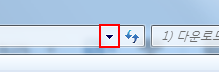
Task: Simple Process Project
Workflow: PdfToExcelConvert

Step 1 [then]: click on the push button '이전 위치'

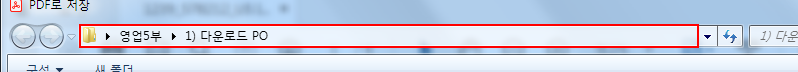
Step 2: type "C:\Users\[user]\Desktop\영업5부\2) 엑셀 변환 PO[k(enter)]"

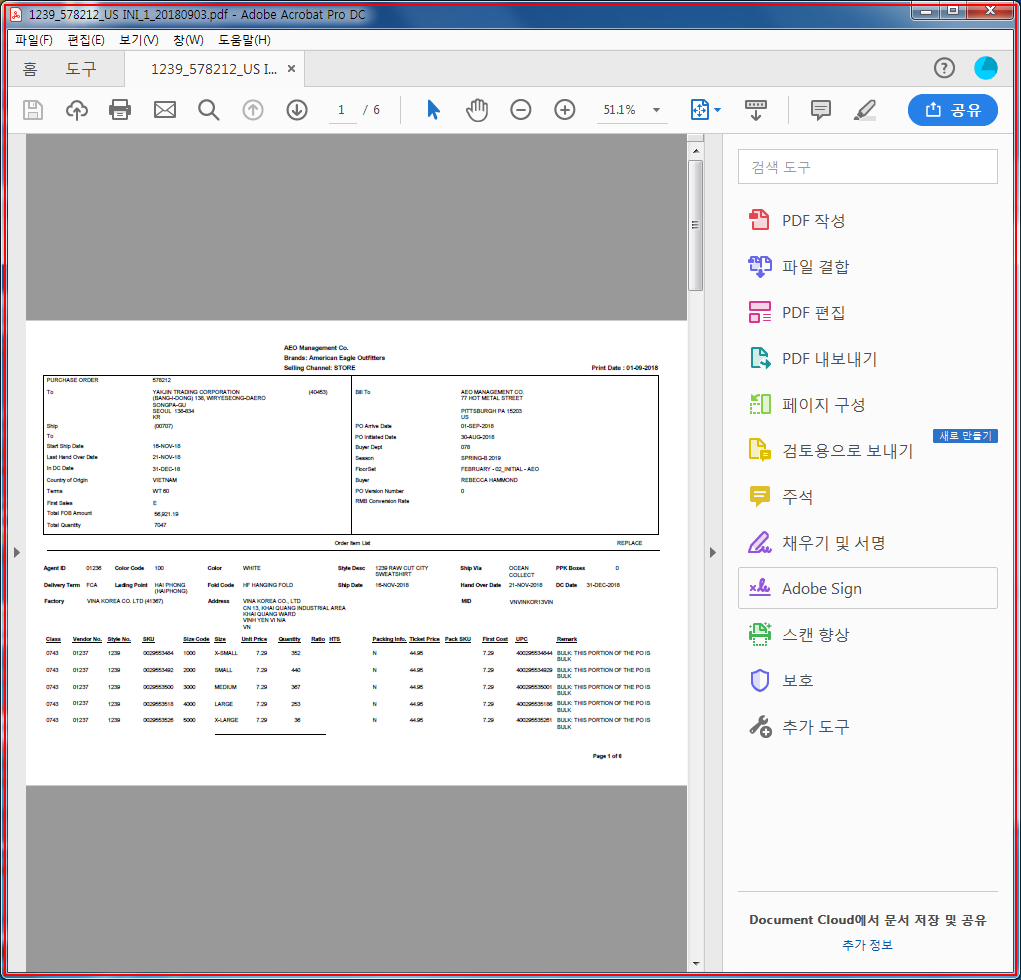
Step 3 [then]: type a value into the element (acrobat.exe)